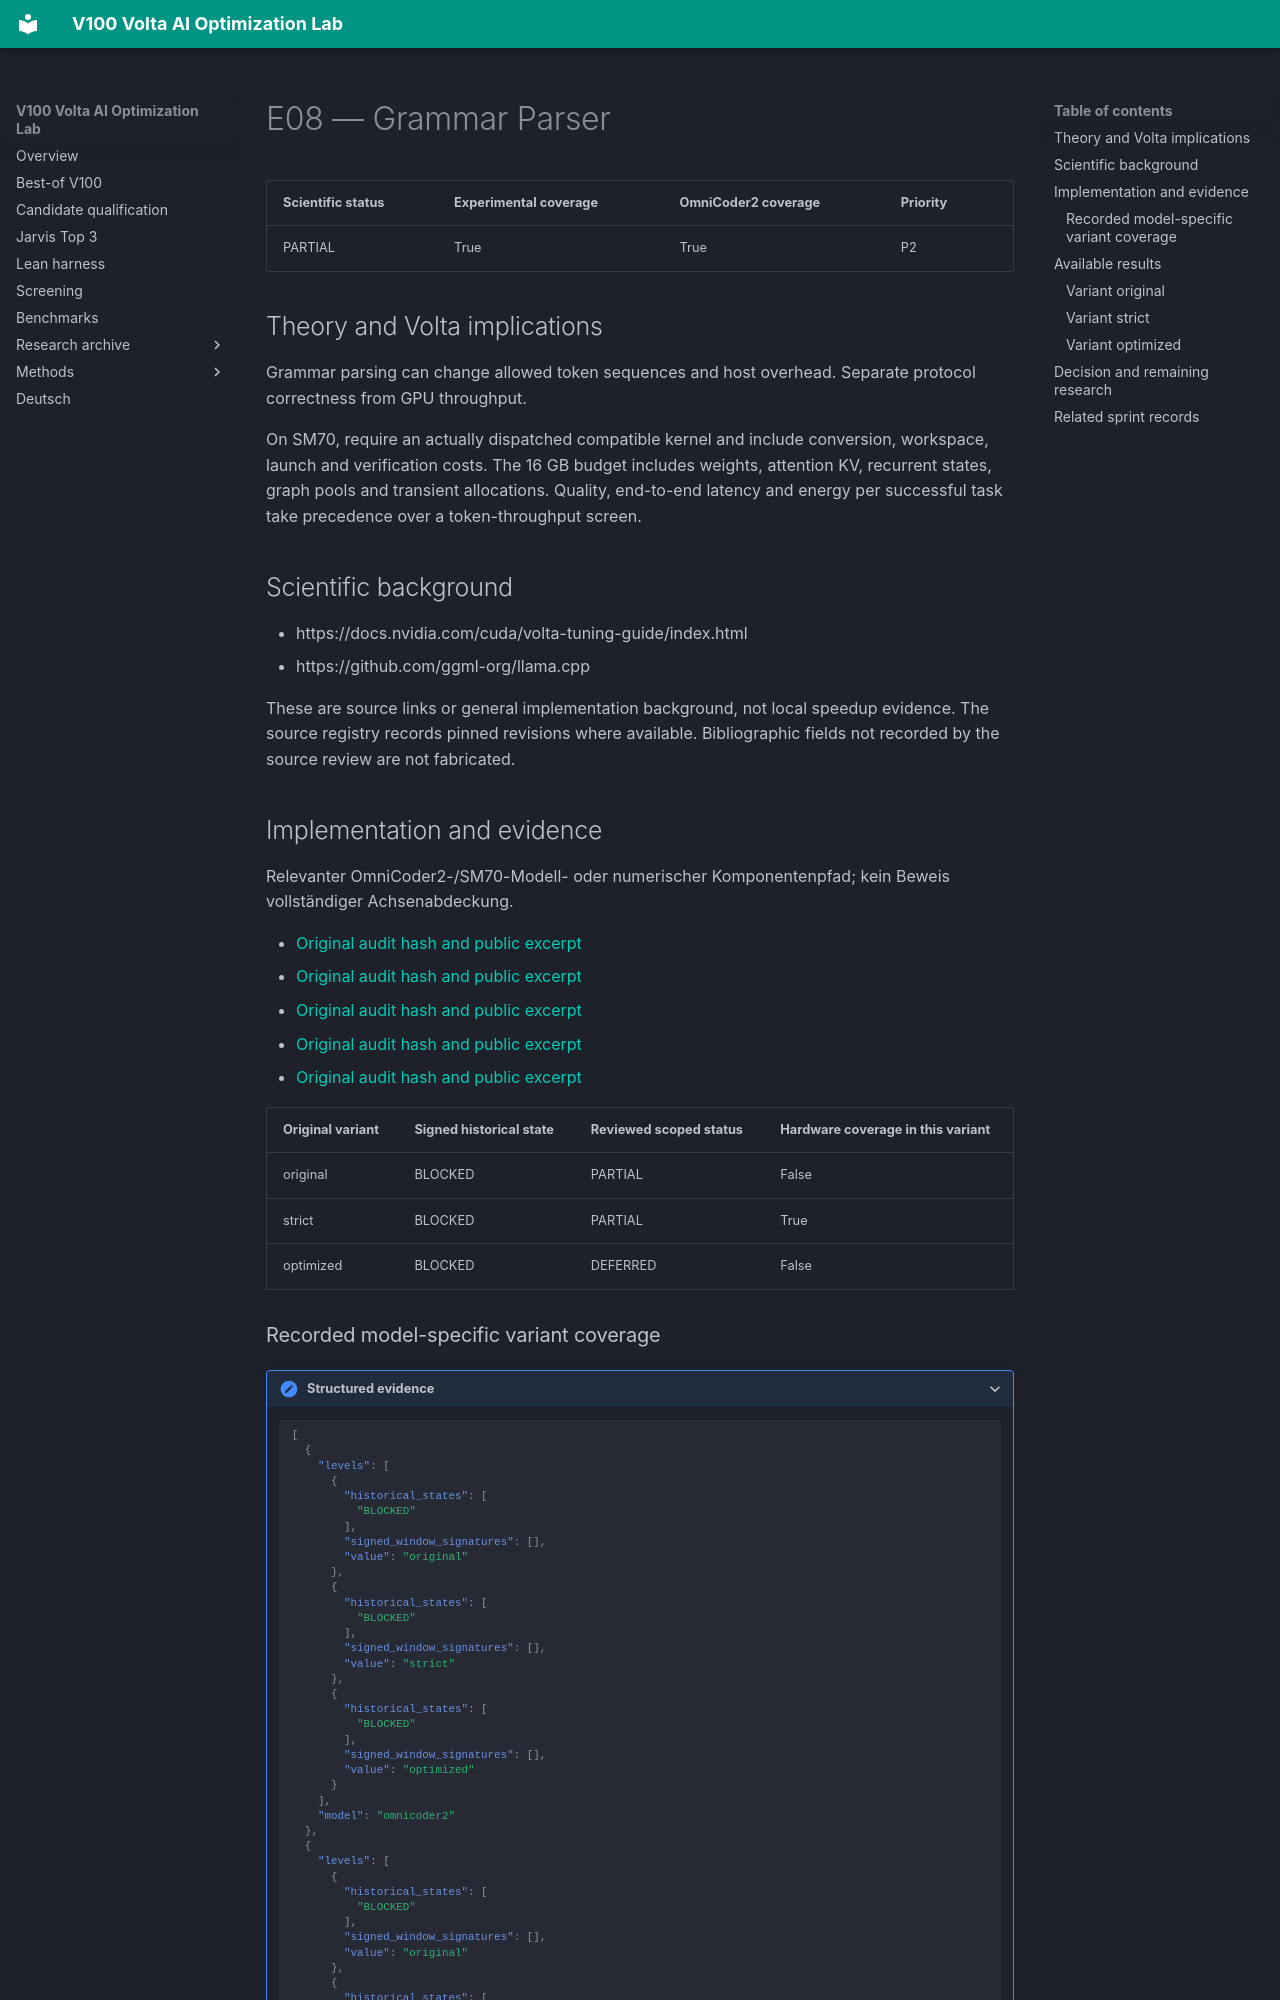

repository: Maxxxel/v100-volta-ai-optimization-lab · page: factors/E08/index.html · generator: mkdocs

# E08 — Grammar Parser

| Scientific status | Experimental coverage | OmniCoder2 coverage | Priority |
|---|---|---|---|
| PARTIAL | True | True | P2 |


## Theory and Volta implications

Grammar parsing can change allowed token sequences and host overhead. Separate protocol correctness from GPU throughput.

On SM70, require an actually dispatched compatible kernel and include conversion, workspace, launch and verification costs. The 16 GB budget includes weights, attention KV, recurrent states, graph pools and transient allocations. Quality, end-to-end latency and energy per successful task take precedence over a token-throughput screen.

## Scientific background

- https://docs.nvidia.com/cuda/volta-tuning-guide/index.html
- https://github.com/ggml-org/llama.cpp

These are source links or general implementation background, not local speedup evidence. The source registry records pinned revisions where available. Bibliographic fields not recorded by the source review are not fabricated.

## Implementation and evidence

Relevanter OmniCoder2-/SM70-Modell- oder numerischer Komponentenpfad; kein Beweis vollständiger Achsenabdeckung.

- [Original audit hash and public excerpt](../audits/audit-2b7513c1ccc5440fb424.md)
- [Original audit hash and public excerpt](../audits/audit-3260f1fb5192e1400bd8.md)
- [Original audit hash and public excerpt](../audits/audit-4e5c4e18df8e19bfef6a.md)
- [Original audit hash and public excerpt](../audits/audit-87bd8d94849c8b89eb1d.md)
- [Original audit hash and public excerpt](../audits/audit-9d3b81ed845e2ae0b2f9.md)

| Original variant | Signed historical state | Reviewed scoped status | Hardware coverage in this variant |
|---|---|---|---|
| original | BLOCKED | PARTIAL | False |
| strict | BLOCKED | PARTIAL | True |
| optimized | BLOCKED | DEFERRED | False |
